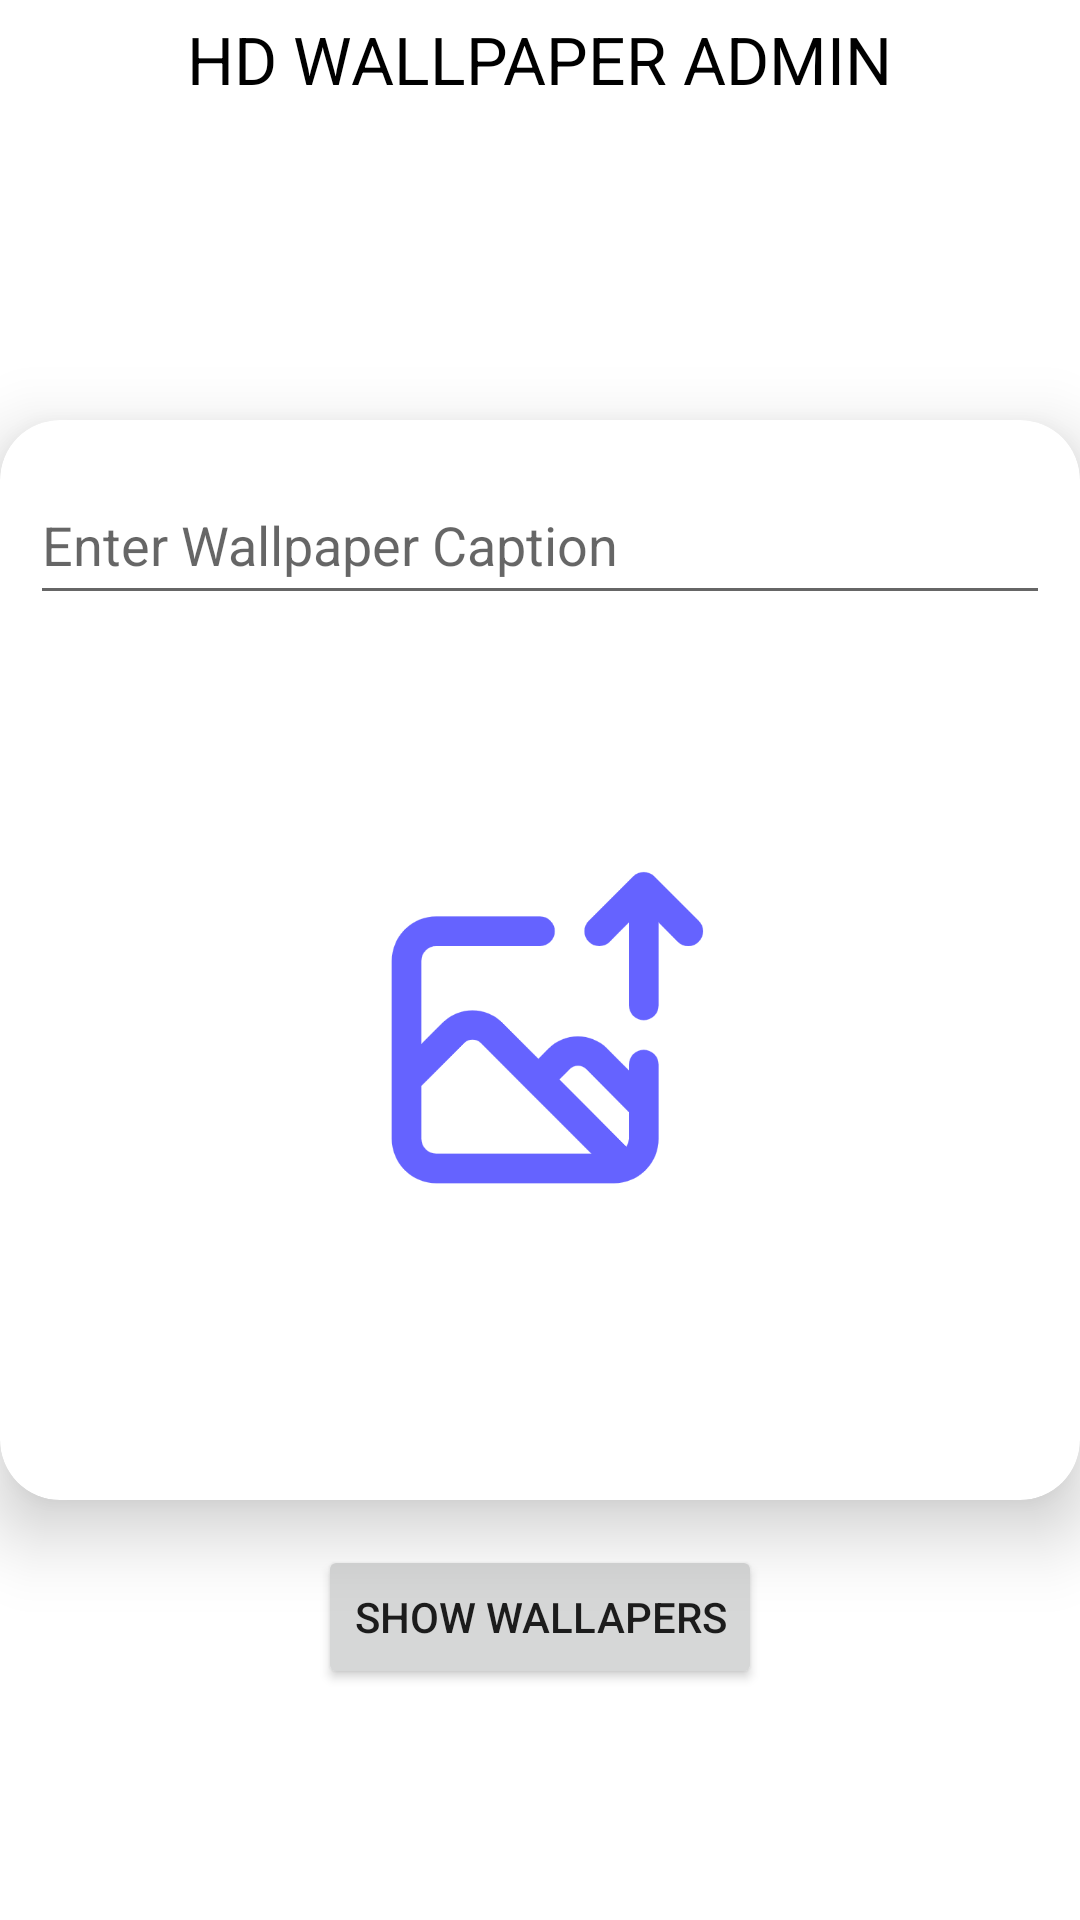

Layout XML and referenced resources for this Android screen:
<!-- AndroidManifest.xml: application theme Theme.HDWallpapersAdmin -->
<!-- res/layout/activity_main.xml -->
<?xml version="1.0" encoding="utf-8"?>
<RelativeLayout xmlns:android="http://schemas.android.com/apk/res/android"
    xmlns:app="http://schemas.android.com/apk/res-auto"
    xmlns:tools="http://schemas.android.com/tools"
    android:layout_width="match_parent"
    android:layout_height="match_parent"
    tools:context=".MainActivity">

    <ProgressBar
        android:layout_width="wrap_content"
        android:layout_height="wrap_content"
        android:id="@+id/progressBar"
        android:visibility="gone"
        android:layout_centerHorizontal="true"
        android:layout_marginTop="100dp"
        />
    <TextView
        android:layout_width="wrap_content"
        android:layout_height="wrap_content"
        android:text="HD WALLPAPER ADMIN"
        android:textSize="22sp"
        android:layout_centerHorizontal="true"
        android:layout_marginTop="5dp"
        android:textColor="@color/black" />

    <androidx.cardview.widget.CardView
        android:layout_width="360dp"
        android:layout_height="360dp"
        app:cardCornerRadius="20dp"
        app:cardElevation="14dp"
        android:id="@+id/cardview"
        app:cardMaxElevation="25dp"
        android:layout_centerHorizontal="true"
        android:layout_centerInParent="true">

        <EditText
            android:layout_width="340dp"
            android:layout_height="50dp"
            android:id="@+id/edtCaption"
            android:layout_marginTop="15dp"
            android:hint="Enter Wallpaper Caption"
            android:layout_gravity="center_horizontal"/>

        <ImageView
            android:layout_width="340dp"
            android:layout_height="250dp"
            android:layout_marginTop="80dp"
            android:id="@+id/image_cover"
            android:src="@drawable/polotno"
            android:layout_gravity="center_horizontal"
            />

    </androidx.cardview.widget.CardView>

    <Button
        android:layout_width="wrap_content"
        android:layout_height="wrap_content"
        android:id="@+id/btnShowWallpaper"
        android:layout_centerHorizontal="true"
        android:layout_marginTop="15dp"
        android:layout_below="@+id/cardview"
        android:text="Show Wallapers"/>



</RelativeLayout>
<!-- resources referenced by this layout -->
<resources>
  <!-- drawable polotno: png bitmap (drawable, 37885 bytes) -->
  <style name="Theme.HDWallpapersAdmin" parent="Theme.MaterialComponents.DayNight.DarkActionBar">
          
          <item name="colorPrimary">@color/purple_500</item>
          <item name="colorPrimaryVariant">@color/purple_700</item>
          <item name="colorOnPrimary">@color/white</item>
          
          <item name="colorSecondary">@color/teal_200</item>
          <item name="colorSecondaryVariant">@color/teal_700</item>
          <item name="colorOnSecondary">@color/black</item>
          
          <item name="android:statusBarColor">?attr/colorPrimaryVariant</item>
          
      </style>
  <!-- not gathered from this repository: default colours our renderer supplied (Android Studio template values) -->
  <color name="purple_500">#FF6200EE</color>
  <color name="purple_700">#FF3700B3</color>
  <color name="teal_200">#FF03DAC5</color>
  <color name="teal_700">#FF018786</color>
  <color name="black">#FF000000</color>
  <color name="white">#FFFFFFFF</color>
</resources>
